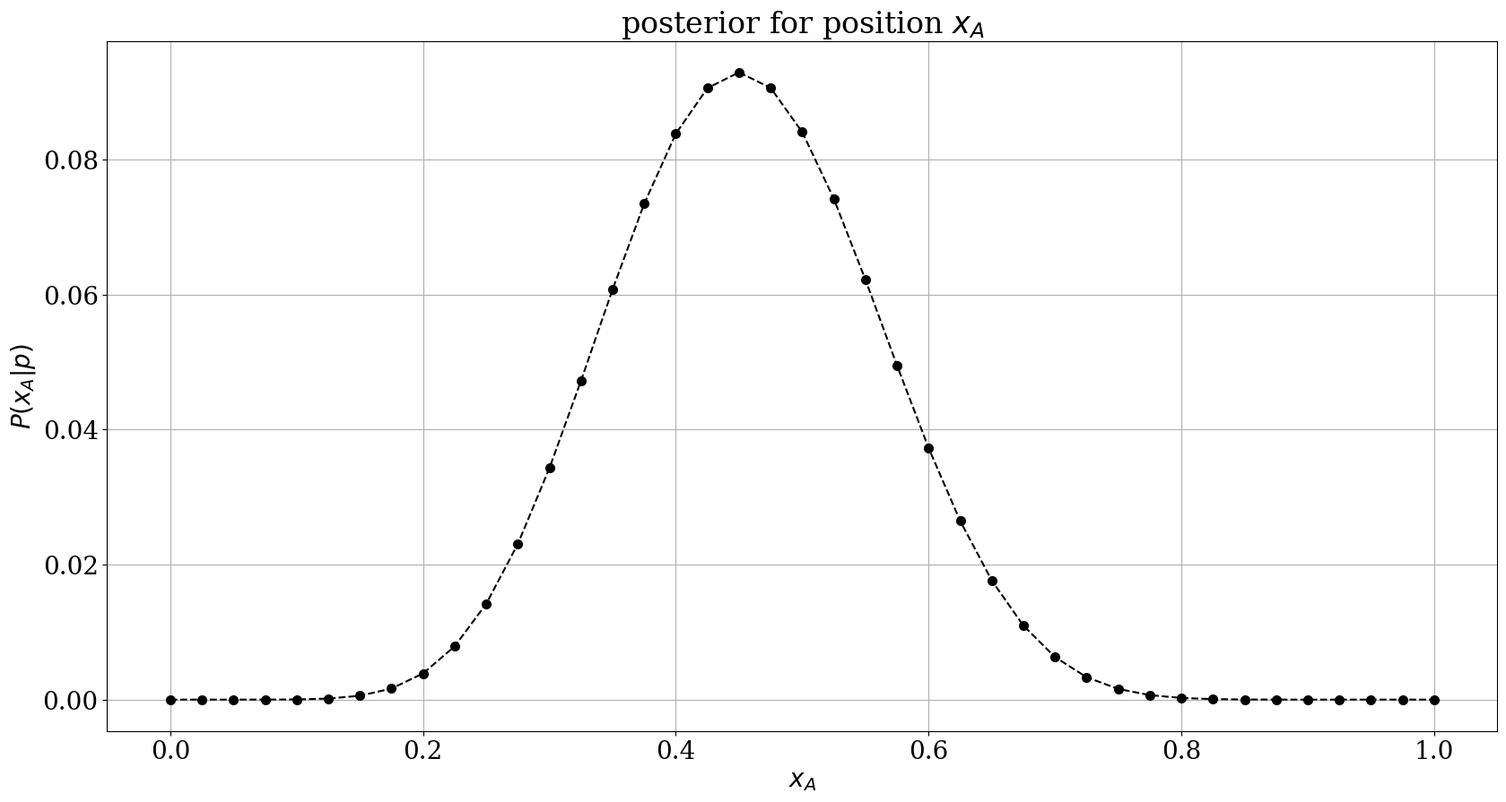
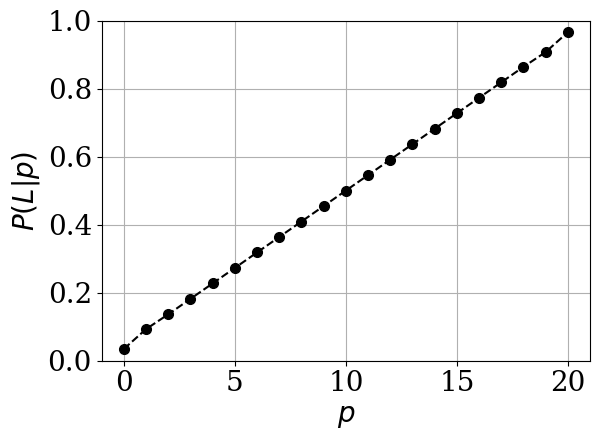

These figures' Python source, in order:
# ---
# jupyter:
#   jupytext:
#     text_representation:
#       extension: .py
#       format_name: light
#       format_version: '1.5'
#       jupytext_version: 1.6.0
#   kernelspec:
#     display_name: Python 3
#     language: python
#     name: python3
# ---

# # Bayes' table
#
# In their 1763 essay (Bayes, T & Price, R., 1763. *An essay toward solving a problem in the doctrine of chances.* Phil. Trans. R. Sac. London, 53, 370-418.), Thomas Bayes and Richard Price consider a simple thought experiment in order to illustrate basic concepts of what we now call Bayesian inference. The setup consists of a perfectly planar table extending from $x=0$ to $x=l_x$ in $x$-direction and from $y=0$ to $y=l_y$ in $y$-direction.
#
# The experiment starts by throwing a ball $A$ onto the table. It comes to rest at some random point $(x_A,y_A)$. This
#  point divides the table into two domains, $D_l$ to the left and $D_r$ to the right. Then, the experimenter throws a second ball, $B$, which lands on another point $(x_B,y_B)$. Subsequently, the second ball is thrown again, and again, ..., $N$ times in total.
#  Next to the experimenter stands an observer who cannot see the table. The experimenter merely tells the observer if the second ball $B$ has landed inside the left domain $D_l$, an event that we shall call $L$.
#
# Initially, the observer has no information on where $A$ has landed, nor can he make any prediction on where the next $B$ is likely to land. But could he make any quantitative predictions based
#  on the information conveyed to him by the experimenter?
#
# In fact, after observing event $L$ for a total of $p$ times in $N$ experiments, we find that the conditional probability that ball $A$ landed at position $x_A$ is given by
#
# \begin{equation}
# P(x_A|p) = k\,P(p|x_A) P(x_A) = k\, \begin{pmatrix} N \\ p \end{pmatrix} \left( \frac{x_A}{l_x} \right)^p \left( 1 - \frac{x_A}{l_x} \right)^{N-p}\, \frac{\Delta x}{l_x}\,.
# \end{equation}
#
# First, we will visualise this conditional probability as a function of the total number of experiments $N$, and the number of times that event $L$ has been observed.

# # 0. Import some Python packages
#
# We begin by importing some Python packages for special functions (e.g., the factorial) and for plotting.

# +
# Some Python packages.

import numpy as np
import matplotlib as mpl
import matplotlib.pyplot as plt
import scipy.special as special

# Set some parameters to make plots nicer.

plt.rcParams["font.family"] = "serif"
plt.rcParams.update({"font.size": 20})
# -

# # 1. Setup
#
# We first need to define a couple of input parameters, including $N$, $p$, the discretised spacing along the $x$-axis, $\Delta x$, and the positions along the $x$-axis, $x_A$.

# +
N = 20  # Total number of experiments.
p = 9  # Observed number of event L.

dx = 0.025  # Spacing of the x-axis.
x_A = np.arange(0.0, 1.0 + dx, dx)  # Positions x_A.
# -

# # 2. Computation of the posterior
#
# Next, we compute the posterior distribution given in the equation above and plot the results.

# +
# Compute posterior. ----------------------------------------

P = np.zeros(len(x_A))

P = float(special.binom(N, p)) * np.power(x_A, p) * np.power(1.0 - x_A, N - p) * dx
P = P / np.sum(P)

# Visualisation. --------------------------------------------

plt.subplots(figsize=(20, 10))
plt.plot(x_A, P, "ko", markersize=7)
plt.plot(x_A, P, "k--", linewidth=1.5)
plt.grid()
plt.xlabel(r"$x_A$")
plt.ylabel(r"$P(x_A|p)$")
plt.title("posterior for position $x_A$")

plt.show()
# -

# # 3. Predictions of future observations
#
# What apparently fascinated Price and Bayes most is the ability to make quantitative predictions of future events. Indeed, the probability of observing $L$ given that is has been observed $p$ times before, is
# \begin{equation}
# P(L | p) = \sum_{x_A} k\, \begin{pmatrix} N \\ p \end{pmatrix} \left( \frac{x_A}{l_x} \right)^{p+1} \left( 1 - \frac{x_A}{l_x} \right)^{N-p}\, \frac{\Delta x}{l_x}\,.
# \end{equation}
# We compute and visualise this probability distribution below.

# +
# Compute posterior marginal. -------------------------------

P = np.zeros(len(x_A))
PL = np.zeros(N + 1)

for p in range(N + 1):

    P = float(special.binom(N, p)) * np.power(x_A, p) * np.power(1.0 - x_A, N - p) * dx
    P = P / np.sum(P)
    P = P * x_A
    PL[p] = sum(P)

# Visualisation. --------------------------------------------

plt.plot(range(N + 1), PL, "ko", markersize=7)
plt.plot(range(N + 1), PL, "k--", linewidth=1.5)
plt.grid()
plt.ylim((0.0, 1.0))
plt.xlabel(r"$p$")
plt.ylabel(r"$P(L|p)$")

plt.tight_layout()

# plt.savefig('N20.pdf',format='pdf')
plt.close()
plt.show()
